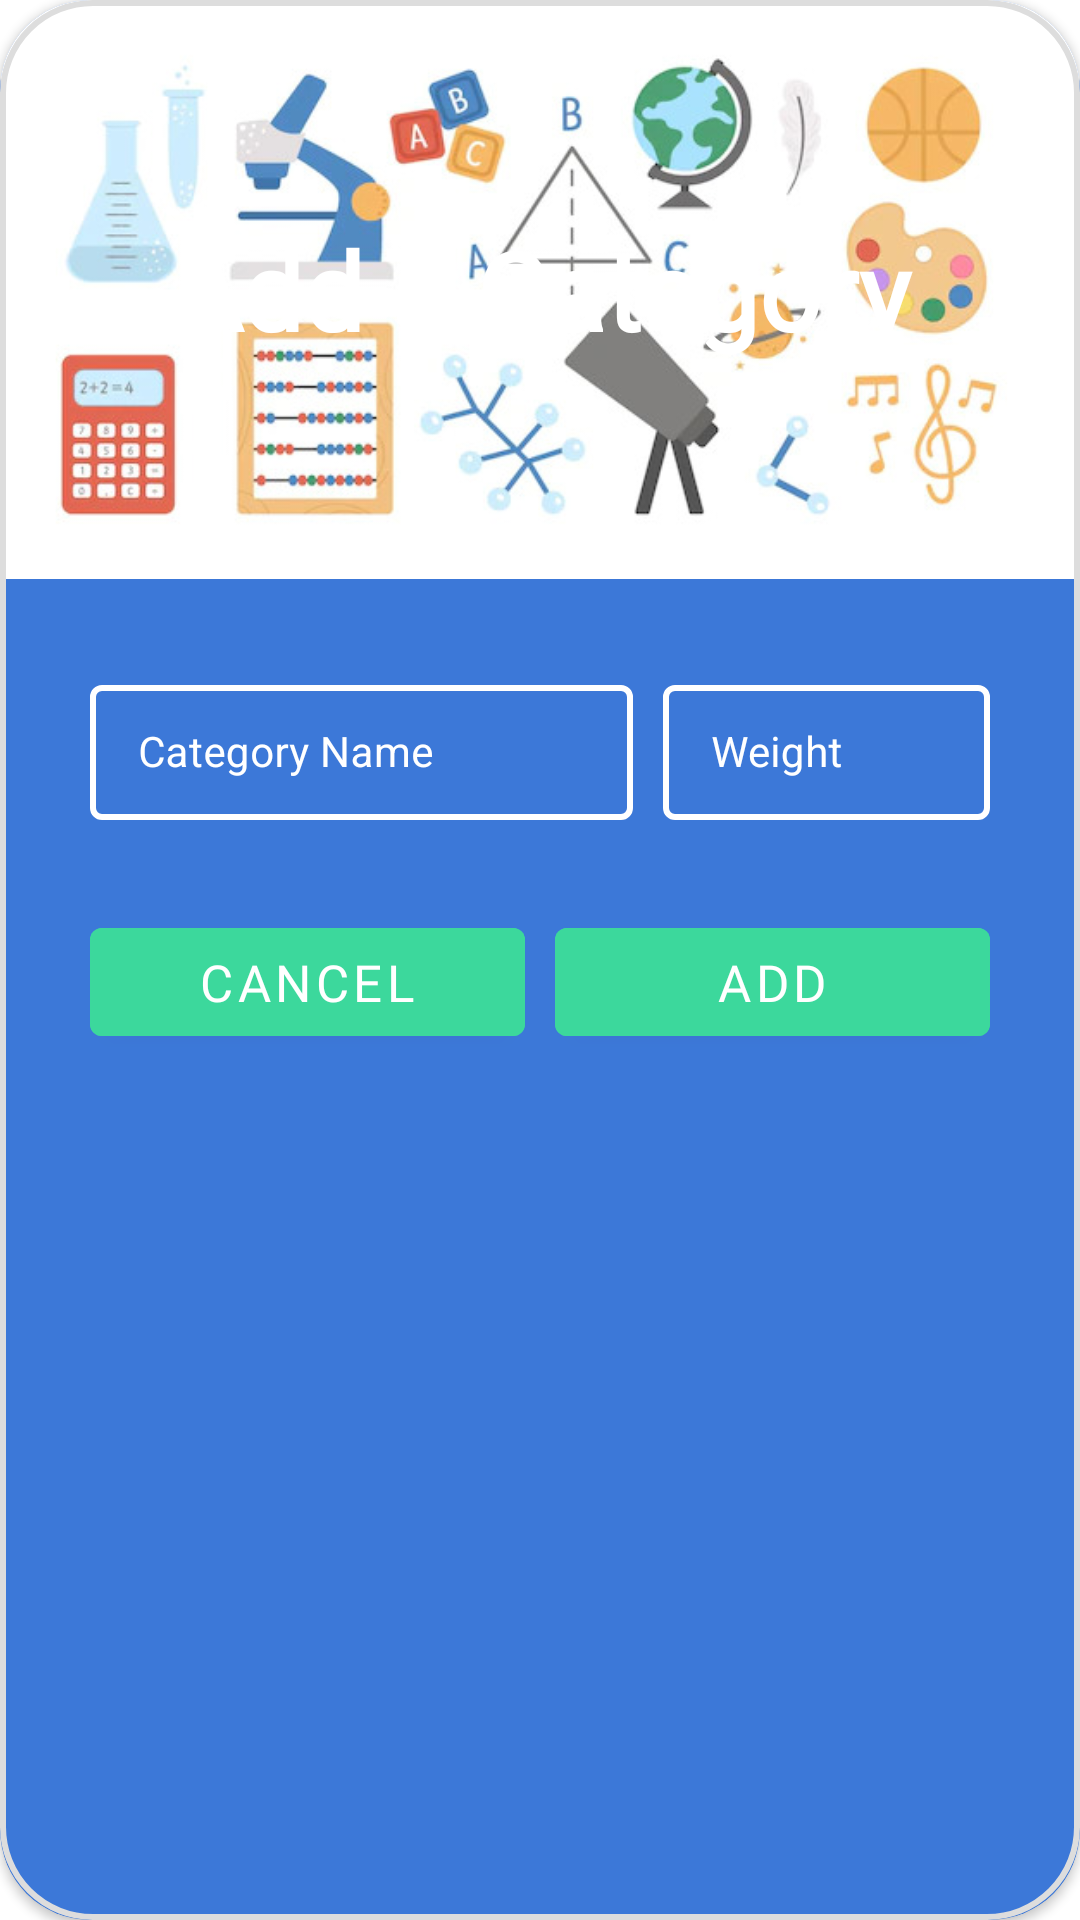

Write the Android layout XML for this screen, with the resource values it uses.
<!-- AndroidManifest.xml: application theme Theme.GradeCalculator -->
<!-- res/layout/create_category_dialog.xml -->
<?xml version="1.0" encoding="utf-8"?>
<androidx.cardview.widget.CardView xmlns:android="http://schemas.android.com/apk/res/android"
    xmlns:app="http://schemas.android.com/apk/res-auto"
    android:layout_width="match_parent"
    android:layout_height="wrap_content"
    android:layout_gravity="center"
    android:foreground="@drawable/cardview_border"
    app:cardBackgroundColor="@color/primary_blue"
    app:cardCornerRadius="30dp">

    <RelativeLayout
        android:layout_width="match_parent"
        android:layout_height="wrap_content">

        <ImageView
            android:id="@+id/subjects_imageview"
            android:layout_width="match_parent"
            android:layout_height="wrap_content"
            android:adjustViewBounds="true"
            android:foreground="@color/trans_black_overlay"
            android:src="@drawable/school_subjects" />

        <TextView
            android:id="@+id/dialog_heading"
            android:layout_width="match_parent"
            android:layout_height="wrap_content"
            android:layout_alignTop="@id/subjects_imageview"
            android:layout_alignBottom="@id/subjects_imageview"
            android:fontFamily="@font/courier"
            android:gravity="center"
            android:text="Add a Category"
            android:textAlignment="center"
            android:textAllCaps="false"
            android:textColor="@color/white"
            android:textSize="36sp"
            android:textStyle="bold" />

        <LinearLayout
            android:layout_width="match_parent"
            android:layout_height="wrap_content"
            android:layout_below="@id/subjects_imageview"
            android:layout_margin="30dp"
            android:orientation="vertical">

            <LinearLayout
                android:layout_width="match_parent"
                android:layout_height="wrap_content"
                android:baselineAligned="false"
                android:orientation="horizontal">

                <com.google.android.material.textfield.TextInputLayout
                    android:id="@+id/dialog_input_category_name_layout"
                    style="@style/TextInputEditTextTheme"
                    android:layout_width="0dp"
                    android:layout_height="wrap_content"
                    android:layout_marginEnd="5dp"
                    android:layout_weight="1"
                    android:hint="Category Name"
                    android:textColorHint="@color/white"
                    app:hintTextColor="@color/white">

                    <com.google.android.material.textfield.TextInputEditText
                        android:id="@+id/dialog_input_category_name"
                        android:layout_width="match_parent"
                        android:layout_height="wrap_content"
                        android:inputType="text"
                        android:textColor="@color/white"
                        android:textSize="14sp" />
                </com.google.android.material.textfield.TextInputLayout>

                <com.google.android.material.textfield.TextInputLayout
                    android:id="@+id/dialog_input_category_weight_layout"
                    style="@style/TextInputEditTextTheme"
                    android:layout_width="0dp"
                    android:layout_height="wrap_content"
                    android:layout_marginStart="5dp"
                    android:layout_weight=".6"
                    android:hint="Weight"
                    android:textColorHint="@color/white"
                    app:hintTextColor="@color/white">

                    <com.google.android.material.textfield.TextInputEditText
                        android:id="@+id/dialog_input_category_weight"
                        android:layout_width="match_parent"
                        android:layout_height="wrap_content"
                        android:inputType="number"
                        android:textColor="@color/white"
                        android:textSize="14sp" />
                </com.google.android.material.textfield.TextInputLayout>

            </LinearLayout>

            <androidx.constraintlayout.widget.ConstraintLayout
                android:layout_width="match_parent"
                android:layout_height="wrap_content"
                android:layout_marginTop="30dp">

                <Button
                    android:id="@+id/dialog_cancel_button"
                    android:layout_width="0dp"
                    android:layout_height="wrap_content"
                    android:layout_marginEnd="5dp"
                    android:backgroundTint="@color/primary_lime"
                    android:fontFamily="@font/courier_bold"
                    android:text="Cancel"
                    android:textColor="@color/white"
                    android:textSize="17sp"
                    app:layout_constraintBottom_toBottomOf="parent"
                    app:layout_constraintHorizontal_weight="1"
                    app:layout_constraintLeft_toLeftOf="parent"
                    app:layout_constraintRight_toLeftOf="@id/dialog_add_button"
                    app:layout_constraintTop_toTopOf="parent" />

                <Button
                    android:id="@+id/dialog_add_button"
                    android:layout_width="0dp"
                    android:layout_height="wrap_content"
                    android:layout_marginStart="5dp"
                    android:backgroundTint="@color/primary_lime"
                    android:fontFamily="@font/courier_bold"
                    android:text="Add"
                    android:textColor="@color/white"
                    android:textSize="17sp"
                    app:layout_constraintBottom_toBottomOf="parent"
                    app:layout_constraintHorizontal_weight="1"
                    app:layout_constraintLeft_toRightOf="@id/dialog_cancel_button"
                    app:layout_constraintRight_toRightOf="parent"
                    app:layout_constraintTop_toTopOf="parent" />

            </androidx.constraintlayout.widget.ConstraintLayout>

        </LinearLayout>

    </RelativeLayout>

</androidx.cardview.widget.CardView>
<!-- resources referenced by this layout -->
<resources>
  <color name="primary_blue">#3c78d8</color>
  <color name="primary_lime">#3cd89c</color>
  <color name="trans_black_overlay">#85000000</color>
  <color name="white">#FFFFFFFF</color>
  <!-- drawable cardview_border (drawable) -->
  <?xml version="1.0" encoding="utf-8"?>
  <ripple xmlns:android="http://schemas.android.com/apk/res/android" android:color="#000000">
  
      <item>
          <shape android:shape="rectangle">
              <stroke
                  android:width="2dp"
                  android:color="#DDDDDD" />
              <corners android:radius="30dp" />
          </shape>
      </item>
  
  </ripple>
  <!-- drawable school_subjects: jpg bitmap (drawable, 47780 bytes) -->
  <style name="TextInputEditTextTheme" parent="Widget.MaterialComponents.TextInputLayout.OutlinedBox.Dense">
          <item name="boxStrokeColor">#296D98</item>
          <item name="boxStrokeWidth">2dp</item>
      </style>
  <style name="Theme.GradeCalculator" parent="Theme.MaterialComponents.DayNight.DarkActionBar">
          
          <item name="colorPrimary">@color/purple_500</item>
          <item name="colorPrimaryVariant">@color/faded_purple</item>
          <item name="colorOnPrimary">@color/white</item>
          
          <item name="colorSecondary">@color/teal_200</item>
          <item name="colorSecondaryVariant">@color/teal_700</item>
          <item name="colorOnSecondary">@color/black</item>
          
          <item name="android:statusBarColor" tools:targetApi="l">?attr/colorPrimaryVariant</item>
          
      </style>
  <color name="purple_500">#FF6200EE</color>
  <color name="faded_purple">#b4a7d6</color>
  <color name="teal_200">#FF03DAC5</color>
  <color name="teal_700">#FF018786</color>
  <color name="black">#FF000000</color>
</resources>
